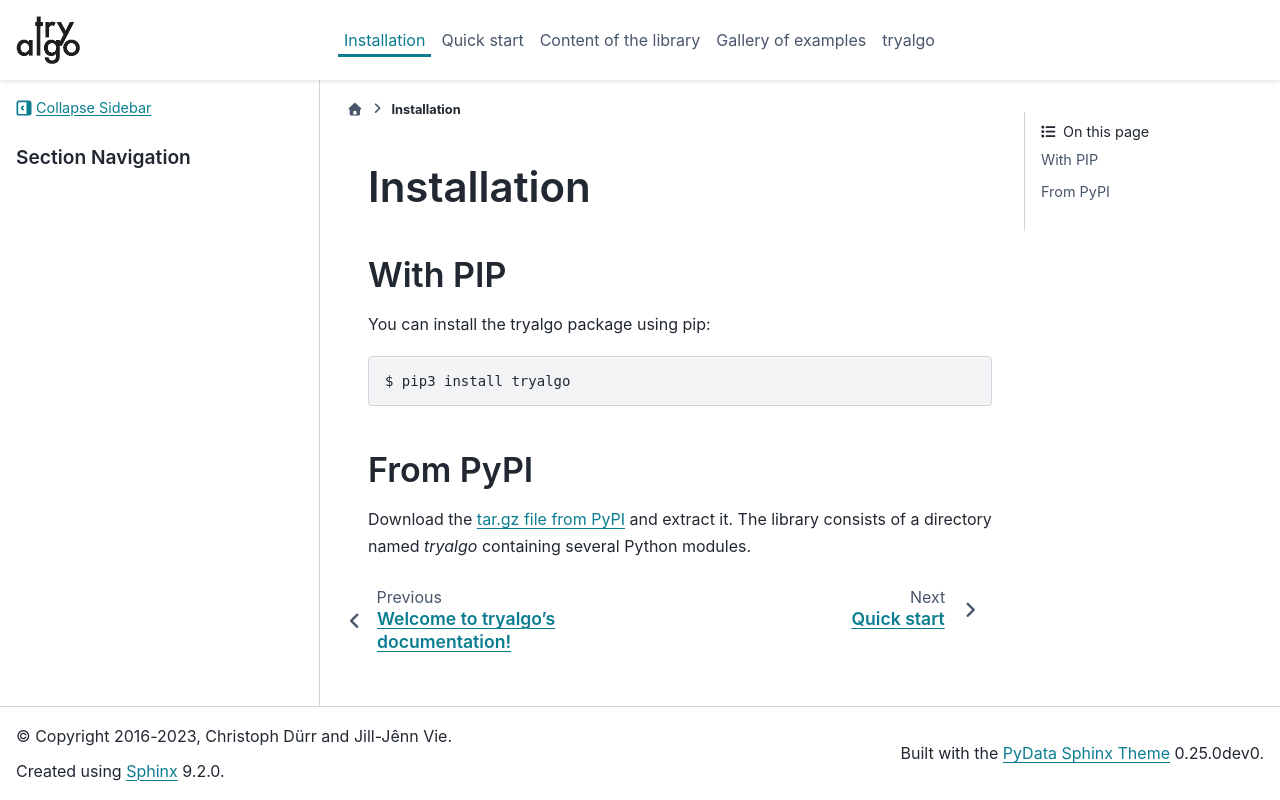

repository: jilljenn/tryalgo · page: install.html · generator: sphinx

Installation
------------

With PIP
::::::::

You can install the tryalgo package using pip: ::

    $ pip3 install tryalgo

From PyPI
:::::::::

Download the `tar.gz file from PyPI <https://pypi.python.org/pypi/tryalgo/>`_ and extract it.  The library consists of a directory named `tryalgo` containing several Python modules.
